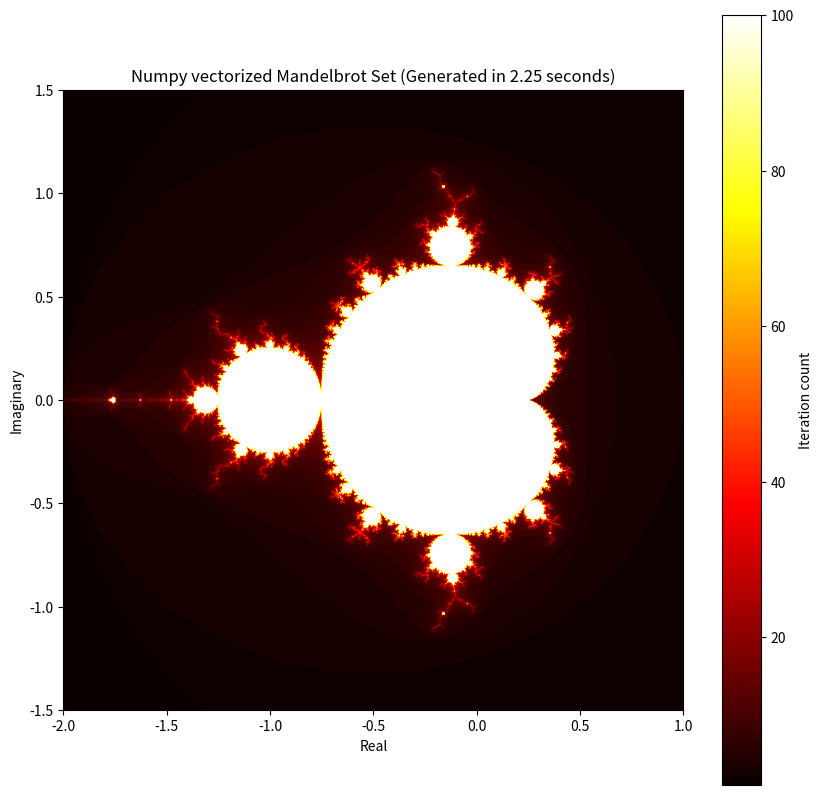

Reproduce this figure in Python.
import numpy as np
import matplotlib.pyplot as plt
import time

def mandelbrot(c, max_iterations):
    z = 0
    for n in range(max_iterations):
        if abs(z) > 2:
            return n
        z = z*z + c
    return max_iterations

def generate_mandelbrot(width, height, xmin, xmax, ymin, ymax, max_iterations):
    real = np.linspace(xmin, xmax, width)
    imag = np.linspace(ymin, ymax, height)

    mandelbrot_set = np.zeros((height, width), dtype=np.float64)

    for i in range(height):
        for j in range(width):
            c = complex(real[j], imag[i])
            mandelbrot_set[i, j] = mandelbrot(c, max_iterations)

    return mandelbrot_set

width, height = 1000, 1000
x_min, x_max = -2.0, 1.0
y_min, y_max = -1.5, 1.5
max_iterations = 100

start_time = time.time()
mandelbrot_set = generate_mandelbrot(width, height, x_min, x_max, y_min, y_max, max_iterations)
end_time = time.time()
execution_time = end_time - start_time

plt.figure(figsize=(10, 10))
plt.imshow(mandelbrot_set, extent=(x_min, x_max, y_min, y_max), cmap= 'hot', origin='lower')
plt.colorbar(label='Iteration count')
plt.title(f'Numpy vectorized Mandelbrot Set (Generated in {execution_time:.2f} seconds)')
plt.xlabel('Real')
plt.ylabel('Imaginary')
plt.show()
